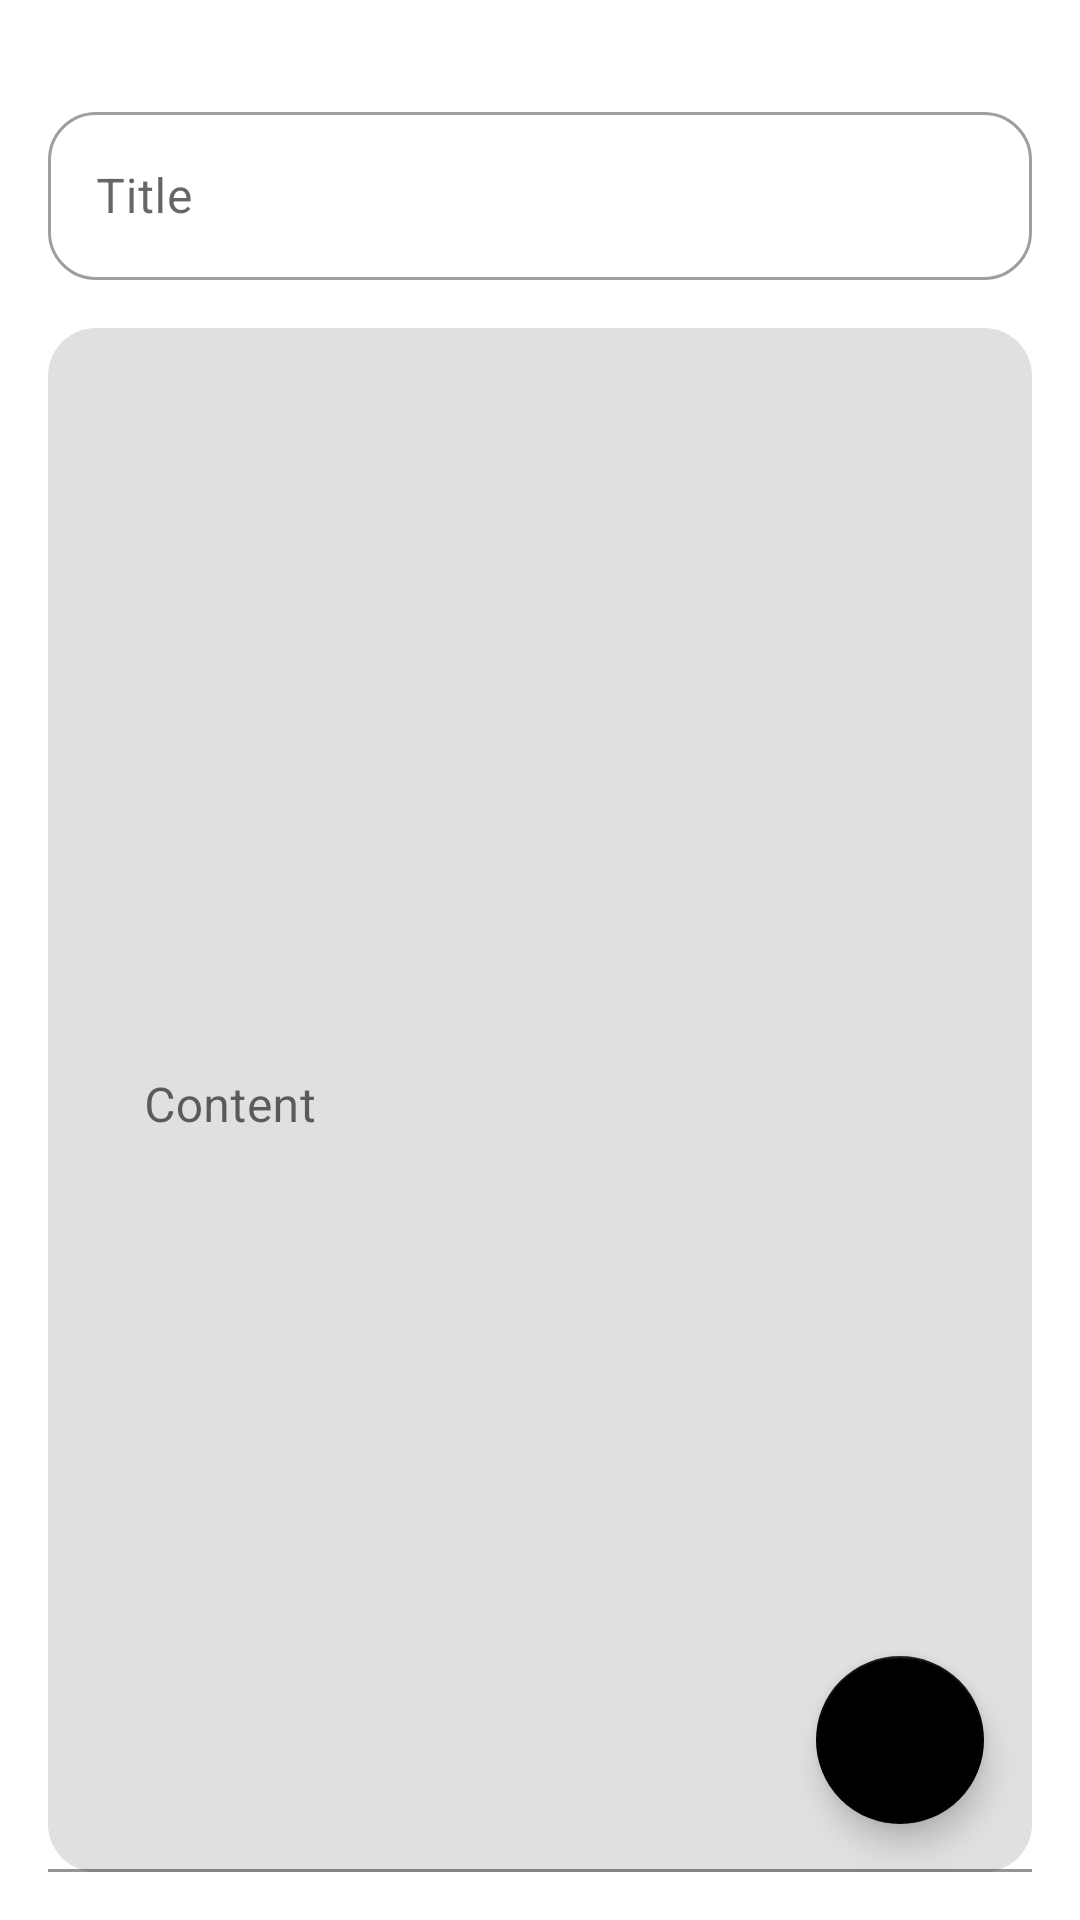

The Android layout XML behind this screen, and the referenced resources:
<!-- AndroidManifest.xml: application theme Theme.NotesApp -->
<!-- res/layout/fragment_add_notes.xml -->
<?xml version="1.0" encoding="utf-8"?>
<layout xmlns:android="http://schemas.android.com/apk/res/android"
    xmlns:app="http://schemas.android.com/apk/res-auto"
    xmlns:tools="http://schemas.android.com/tools">

    <androidx.constraintlayout.widget.ConstraintLayout
        android:layout_width="match_parent"
        android:layout_height="match_parent">

        <com.google.android.material.textfield.TextInputLayout
            android:id="@+id/name_layout"
            style="@style/Widget.MaterialComponents.TextInputLayout.OutlinedBox"
            android:layout_width="match_parent"
            android:layout_height="wrap_content"
            android:layout_marginHorizontal="16dp"
            android:layout_marginVertical="32dp"
            android:hint="@string/title"
            app:boxCornerRadiusBottomEnd="16dp"
            app:boxCornerRadiusBottomStart="16dp"
            app:boxCornerRadiusTopEnd="16dp"
            app:boxCornerRadiusTopStart="16dp"
            app:layout_constraintEnd_toEndOf="parent"
            app:layout_constraintHorizontal_bias="0.5"
            app:layout_constraintStart_toStartOf="parent"
            app:layout_constraintTop_toTopOf="parent"
            app:layout_constraintVertical_chainStyle="packed">

            <com.google.android.material.textfield.TextInputEditText
                android:id="@+id/title_text"
                android:layout_width="match_parent"
                tools:text="@tools:sample/full_names"
                android:layout_height="?actionBarSize"
                android:inputType="textPersonName"
                app:layout_constraintTop_toTopOf="parent" />

        </com.google.android.material.textfield.TextInputLayout>


        <com.google.android.material.textfield.TextInputLayout
            android:id="@+id/content_layout"
            android:layout_width="match_parent"
            android:layout_height="0dp"
            android:layout_marginHorizontal="16dp"
            app:boxCornerRadiusTopStart="16dp"
            app:boxCornerRadiusTopEnd="16dp"
            app:boxStrokeColor="#00000000"
            app:boxCornerRadiusBottomEnd="16dp"
            app:boxCornerRadiusBottomStart="16dp"
            android:layout_marginVertical="16dp"
            app:layout_constraintBottom_toBottomOf="parent"
            app:layout_constraintEnd_toEndOf="parent"
            app:layout_constraintHorizontal_bias="0.5"
            app:layout_constraintStart_toStartOf="parent"
            app:layout_constraintTop_toBottomOf="@+id/name_layout">

            <com.google.android.material.textfield.TextInputEditText
                android:id="@+id/content_text"
                android:layout_width="match_parent"
                android:layout_height="match_parent"
                android:hint="@string/content"
                android:gravity="top"
                android:padding="32dp"
                tools:text="@tools:sample/lorem/random"
                android:inputType="text"
                android:imeOptions="actionDone"
                />

        </com.google.android.material.textfield.TextInputLayout>

        <com.google.android.material.floatingactionbutton.FloatingActionButton
            android:id="@+id/done_button"
            android:layout_width="wrap_content"
            android:layout_height="wrap_content"
            android:layout_marginEnd="32dp"
            android:layout_marginBottom="32dp"
            app:backgroundTint="?colorOnSurface"
            app:tint="?colorOnPrimary"
            android:src="@drawable/icdone"
            app:layout_constraintBottom_toBottomOf="parent"
            app:layout_constraintEnd_toEndOf="parent"
            android:contentDescription="@null" />

    </androidx.constraintlayout.widget.ConstraintLayout>
</layout>
<!-- resources referenced by this layout -->
<resources>
  <string name="content">Content</string>
  <string name="title">Title</string>
  <style name="Theme.NotesApp" parent="Theme.MaterialComponents.DayNight.DarkActionBar">
          
          <item name="colorPrimary">@color/black</item>
          <item name="colorPrimaryVariant">@color/black</item>
          <item name="colorOnPrimary">@color/white</item>
          
          <item name="colorSecondary">@color/teal_200</item>
          <item name="colorSecondaryVariant">@color/teal_700</item>
          <item name="colorOnSecondary">@color/black</item>
          
          <item name="android:statusBarColor">@color/black</item>
          
      </style>
  <!-- not gathered from this repository: default colours our renderer supplied (Android Studio template values) -->
  <color name="teal_200">#FF03DAC5</color>
  <color name="teal_700">#FF018786</color>
  <color name="black">#FF000000</color>
  <color name="white">#FFFFFFFF</color>
</resources>
